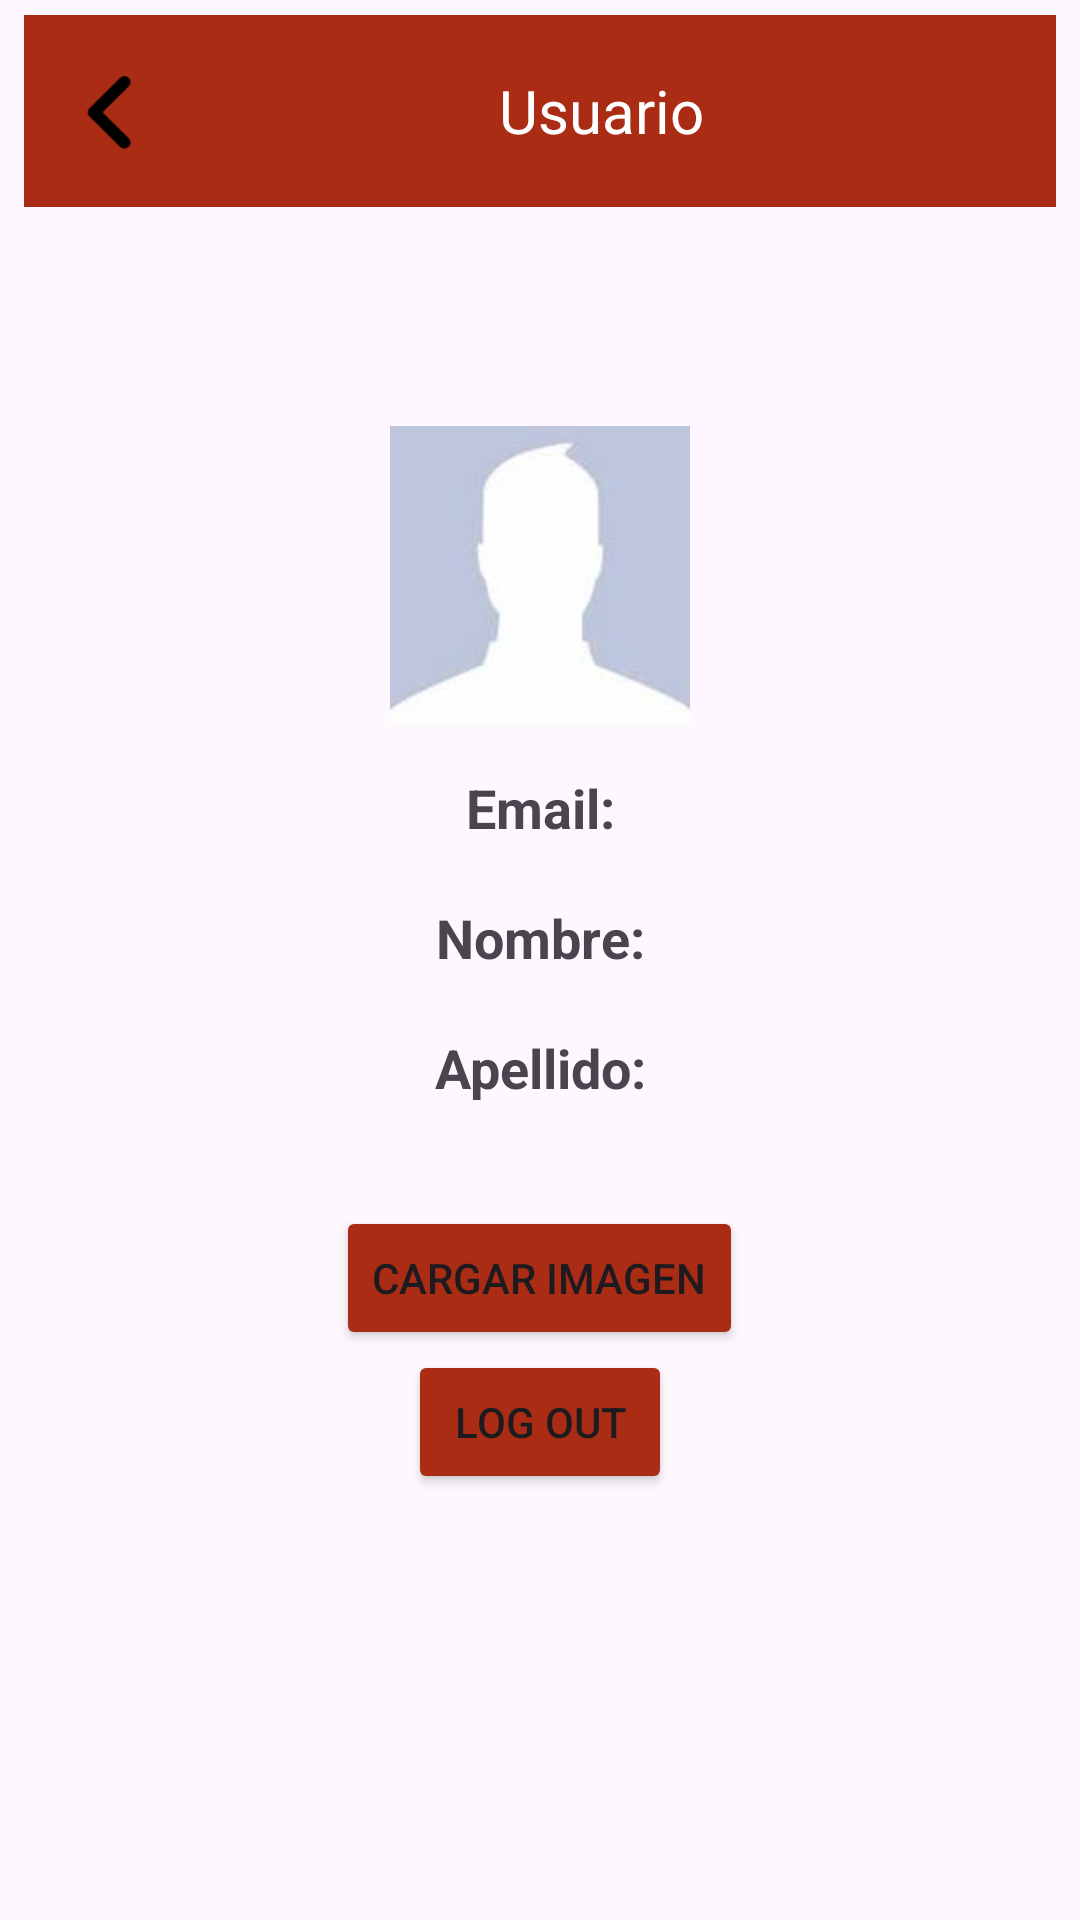

The Android layout XML behind this screen, and the referenced resources:
<!-- AndroidManifest.xml: application theme Theme.DeliveryYa -->
<!-- res/layout/activity_user_dashboard.xml -->
<?xml version="1.0" encoding="utf-8"?>
<androidx.constraintlayout.widget.ConstraintLayout
    xmlns:android="http://schemas.android.com/apk/res/android"
    xmlns:app="http://schemas.android.com/apk/res-auto"
    xmlns:tools="http://schemas.android.com/tools"
    android:layout_width="match_parent"
    android:layout_height="match_parent"
    tools:context=".UserDashboard">

<LinearLayout
    android:id="@+id/layoutHeader"
    android:layout_width="match_parent"
    android:layout_height="?attr/actionBarSize"
    android:background="@color/color_principal"
    android:layout_marginStart="8dp"
    android:layout_marginTop="5dp"
    android:layout_marginEnd="8dp"
    android:orientation="horizontal"
    app:layout_constraintEnd_toEndOf="parent"
    app:layout_constraintStart_toStartOf="parent"
    app:layout_constraintTop_toTopOf="parent"
    tools:context=".UserDashboard">

    <ImageView
        android:id="@+id/iconoAtras"
        android:layout_width="25dp"
        android:layout_height="33dp"
        android:src="@drawable/volver_atras"
        android:layout_marginStart="16dp"
        android:layout_marginTop="16dp"
        android:layout_marginBottom="16dp"/>

    <TextView
        android:layout_width="0dp"
        android:layout_height="wrap_content"
        android:text="Usuario"
        android:textSize="20sp"
        android:textColor="#FFFFFF"
        android:layout_gravity="center_vertical"
        android:gravity="center"
        android:layout_weight="1"/>

</LinearLayout>

    <LinearLayout
        android:id="@+id/layoutInfoUser"
        android:layout_width="match_parent"
        android:layout_height="match_parent"
        android:gravity="center"
        android:orientation="vertical">

        <ImageView
            android:id="@+id/imageViewProfile"
            android:layout_width="100dp"
            android:layout_height="100dp"
            android:src="@drawable/foto_perfil" />

        <Space
            android:layout_width="match_parent"
            android:layout_height="15dp" />
        <TextView
            android:id="@+id/txtEmailUser"
            android:layout_width="match_parent"
            android:layout_height="wrap_content"
            android:layout_gravity="center"
            android:gravity="center"
            android:textStyle="bold"
            android:textSize="18sp"
            android:text="@string/mail_user" />

        <TextView
            android:id="@+id/txtDetallesUsuario"
            android:layout_width="wrap_content"
            android:gravity="center"
            android:layout_height="wrap_content"/>

        <TextView
            android:id="@+id/txtNombreUser"
            android:layout_width="110dp"
            android:layout_height="wrap_content"
            android:layout_gravity="center"
            android:gravity="center"
            android:textStyle="bold"
            android:textSize="18sp"
            android:text="@string/nombre_usuario" />

        <TextView
            android:id="@+id/txtNombreStorage"
            android:layout_width="100dp"
            android:gravity="center"
            android:layout_height="wrap_content" />

        <Space
            android:layout_width="match_parent"
            android:layout_height="wrap_content" />

        <TextView
            android:id="@+id/txtApellidoUser"
            android:layout_width="match_parent"
            android:layout_height="wrap_content"
            android:layout_gravity="center"
            android:gravity="center"
            android:textStyle="bold"
            android:textSize="18sp"
            android:text="@string/apellido_usuario" />
        <TextView
            android:id="@+id/txtApellidoStorage"
            android:layout_width="match_parent"
            android:gravity="center"
            android:layout_height="wrap_content" />
        <Space
            android:layout_width="match_parent"
            android:layout_height="15dp" />

        <Button
            android:id="@+id/btnCargarImagen"
            android:layout_width="wrap_content"
            android:layout_height="48dp"
            android:backgroundTint="@color/color_principal"
            android:text="@string/boton_cargar_imagen"></Button>


        <Button
            android:id="@+id/btnLogout"
            android:layout_width="wrap_content"
            android:layout_height="wrap_content"
            android:backgroundTint="@color/color_principal"
            android:text="Log out"></Button>

    </LinearLayout>
</androidx.constraintlayout.widget.ConstraintLayout>
<!-- resources referenced by this layout -->
<resources>
  <color name="color_principal">#AB2C14</color>
  <!-- drawable foto_perfil: jpg bitmap (drawable, 1296 bytes) -->
  <!-- drawable volver_atras: png bitmap (drawable, 2454 bytes) -->
  <string name="apellido_usuario">Apellido:</string>
  <string name="boton_cargar_imagen">Cargar imagen</string>
  <string name="mail_user">Email:</string>
  <string name="nombre_usuario">Nombre:</string>
  <style name="Theme.DeliveryYa" parent="Base.Theme.DeliveryYa" />
  <style name="Base.Theme.DeliveryYa" parent="Theme.Material3.DayNight.NoActionBar">
          
          
      </style>
</resources>
